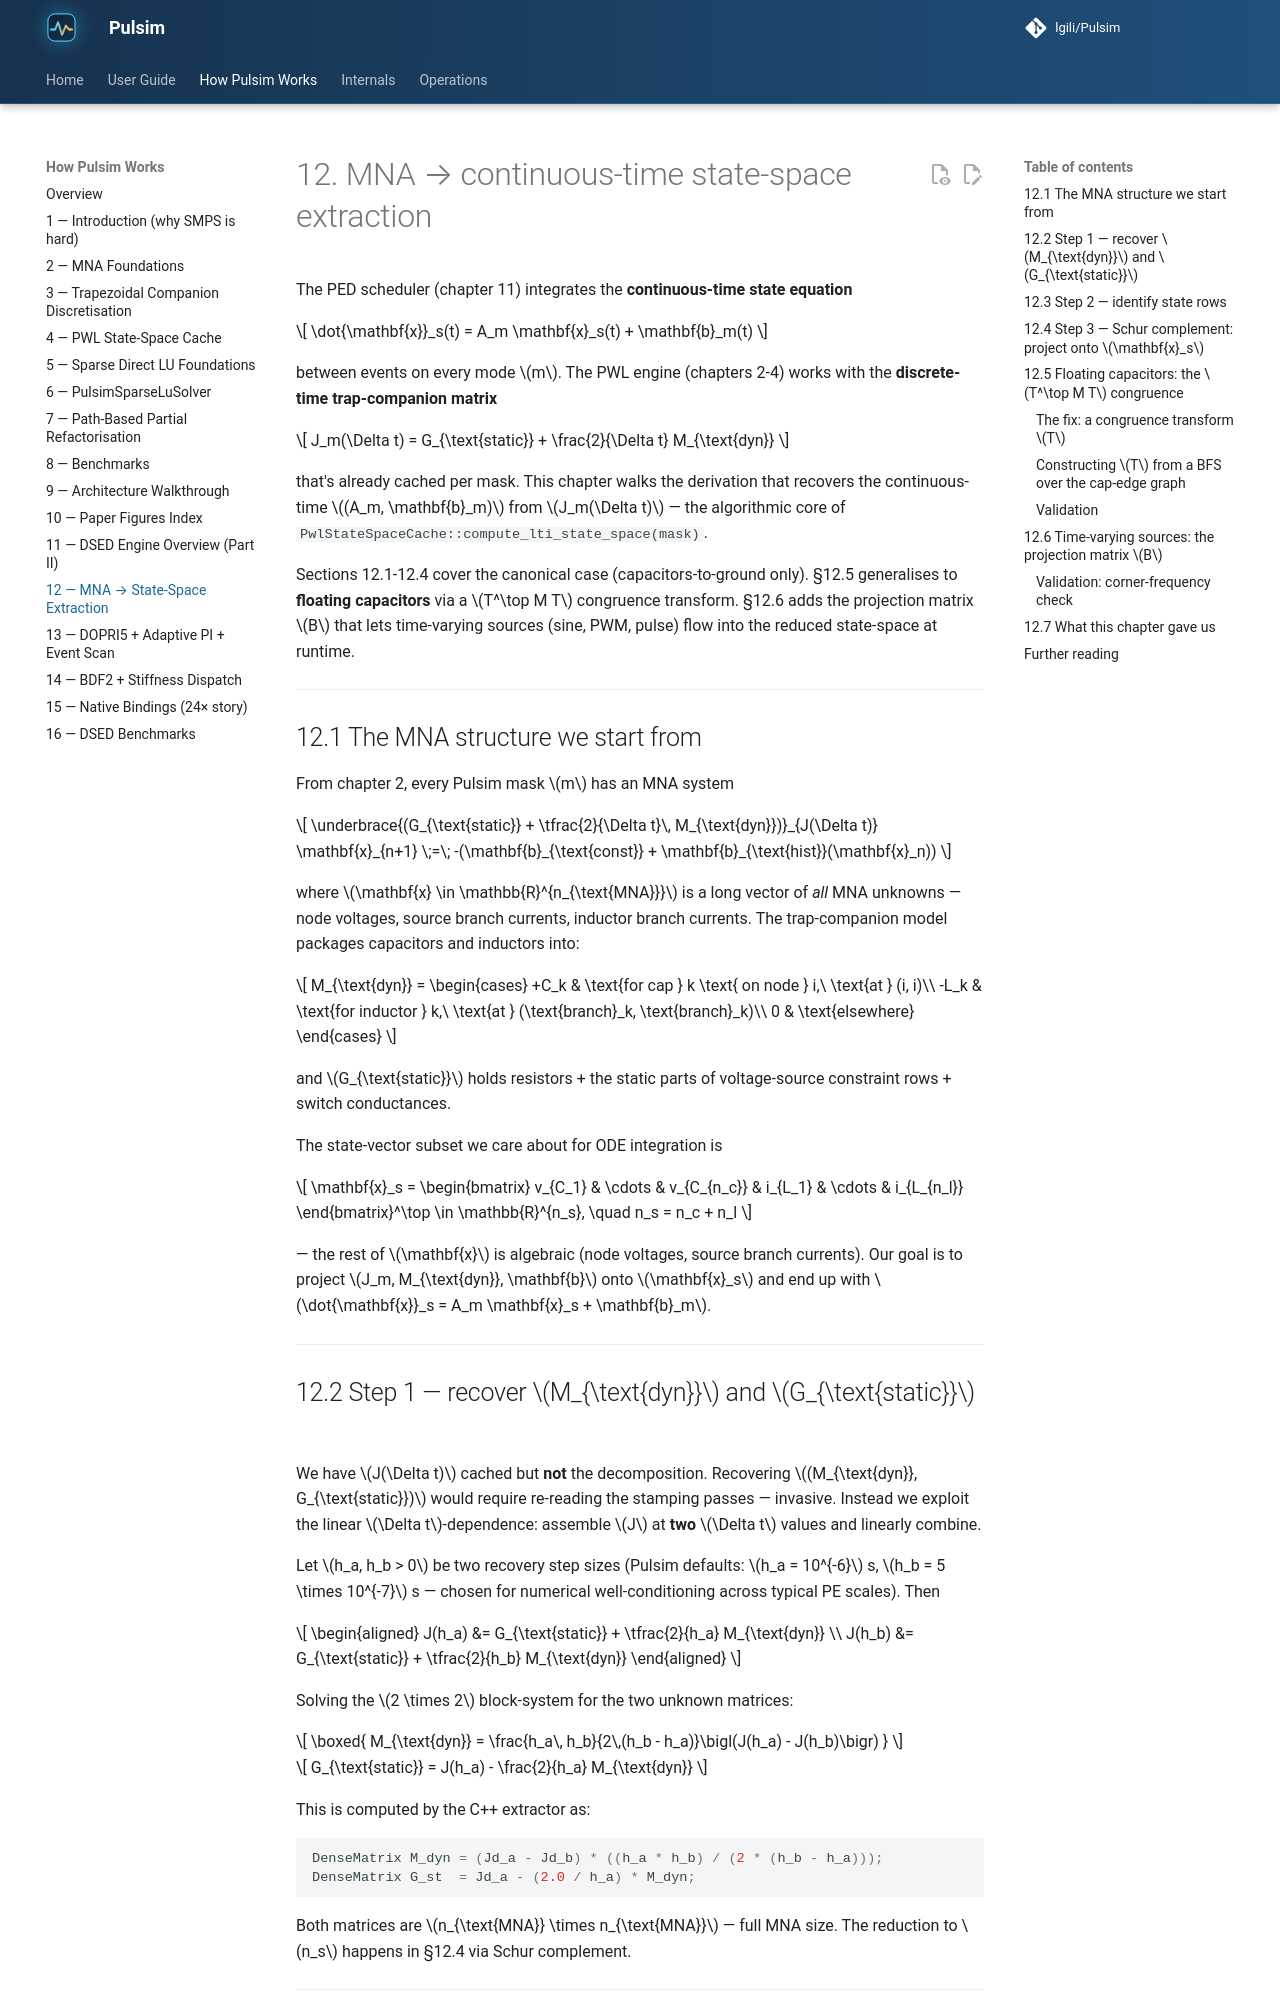

repository: lgili/Pulsim · page: 2.1.0/how-pulsim-works/12-dsed-state-space-extraction/index.html · generator: mkdocs

# 12. MNA → continuous-time state-space extraction

The PED scheduler (chapter 11) integrates the **continuous-time
state equation**

$$
\dot{\mathbf{x}}_s(t) = A_m \mathbf{x}_s(t) + \mathbf{b}_m(t)
$$

between events on every mode $m$. The PWL engine (chapters 2-4)
works with the **discrete-time trap-companion matrix**

$$
J_m(\Delta t) = G_{\text{static}} + \frac{2}{\Delta t} M_{\text{dyn}}
$$

that's already cached per mask. This chapter walks the derivation
that recovers the continuous-time $(A_m, \mathbf{b}_m)$ from
$J_m(\Delta t)$ — the algorithmic core of
`PwlStateSpaceCache::compute_lti_state_space(mask)`.

Sections 12.1-12.4 cover the canonical case (capacitors-to-ground
only). §12.5 generalises to **floating capacitors** via a
$T^\top M T$ congruence transform. §12.6 adds the projection
matrix $B$ that lets time-varying sources (sine, PWM, pulse) flow
into the reduced state-space at runtime.

---

## 12.1 The MNA structure we start from

From chapter 2, every Pulsim mask $m$ has an MNA system

$$
\underbrace{(G_{\text{static}} + \tfrac{2}{\Delta t}\, M_{\text{dyn}})}_{J(\Delta t)} \mathbf{x}_{n+1}
\;=\; -(\mathbf{b}_{\text{const}} + \mathbf{b}_{\text{hist}}(\mathbf{x}_n))
$$

where $\mathbf{x} \in \mathbb{R}^{n_{\text{MNA}}}$ is a long vector
of *all* MNA unknowns — node voltages, source branch currents,
inductor branch currents. The trap-companion model packages capacitors
and inductors into:

$$
M_{\text{dyn}} = \begin{cases}
+C_k & \text{for cap } k \text{ on node } i,\ \text{at } (i, i)\\
-L_k & \text{for inductor } k,\ \text{at } (\text{branch}_k, \text{branch}_k)\\
0 & \text{elsewhere}
\end{cases}
$$

and $G_{\text{static}}$ holds resistors + the static parts of
voltage-source constraint rows + switch conductances.

The state-vector subset we care about for ODE integration is

$$
\mathbf{x}_s = \begin{bmatrix} v_{C_1} & \cdots & v_{C_{n_c}} &
                                i_{L_1} & \cdots & i_{L_{n_l}}
\end{bmatrix}^\top \in \mathbb{R}^{n_s}, \quad n_s = n_c + n_l
$$

— the rest of $\mathbf{x}$ is algebraic (node voltages, source
branch currents). Our goal is to project $J_m, M_{\text{dyn}},
\mathbf{b}$ onto $\mathbf{x}_s$ and end up with $\dot{\mathbf{x}}_s
= A_m \mathbf{x}_s + \mathbf{b}_m$.

---

## 12.2 Step 1 — recover $M_{\text{dyn}}$ and $G_{\text{static}}$

We have $J(\Delta t)$ cached but **not** the decomposition.
Recovering $(M_{\text{dyn}}, G_{\text{static}})$ would require
re-reading the stamping passes — invasive. Instead we exploit the
linear $\Delta t$-dependence: assemble $J$ at **two** $\Delta t$
values and linearly combine.

Let $h_a, h_b > 0$ be two recovery step sizes (Pulsim defaults:
$h_a = 10^{-6}$ s, $h_b = 5 \times 10^{-7}$ s — chosen for
numerical well-conditioning across typical PE scales). Then

$$
\begin{aligned}
J(h_a) &= G_{\text{static}} + \tfrac{2}{h_a} M_{\text{dyn}} \\
J(h_b) &= G_{\text{static}} + \tfrac{2}{h_b} M_{\text{dyn}}
\end{aligned}
$$

Solving the $2 \times 2$ block-system for the two unknown matrices:

$$
\boxed{
M_{\text{dyn}} = \frac{h_a\, h_b}{2\,(h_b - h_a)}\bigl(J(h_a) - J(h_b)\bigr)
}
$$

$$
G_{\text{static}} = J(h_a) - \frac{2}{h_a} M_{\text{dyn}}
$$

This is computed by the C++ extractor as:

```cpp
DenseMatrix M_dyn = (Jd_a - Jd_b) * ((h_a * h_b) / (2 * (h_b - h_a)));
DenseMatrix G_st  = Jd_a - (2.0 / h_a) * M_dyn;
```

Both matrices are $n_{\text{MNA}} \times n_{\text{MNA}}$ — full
MNA size. The reduction to $n_s$ happens in §12.4 via Schur
complement.

---
